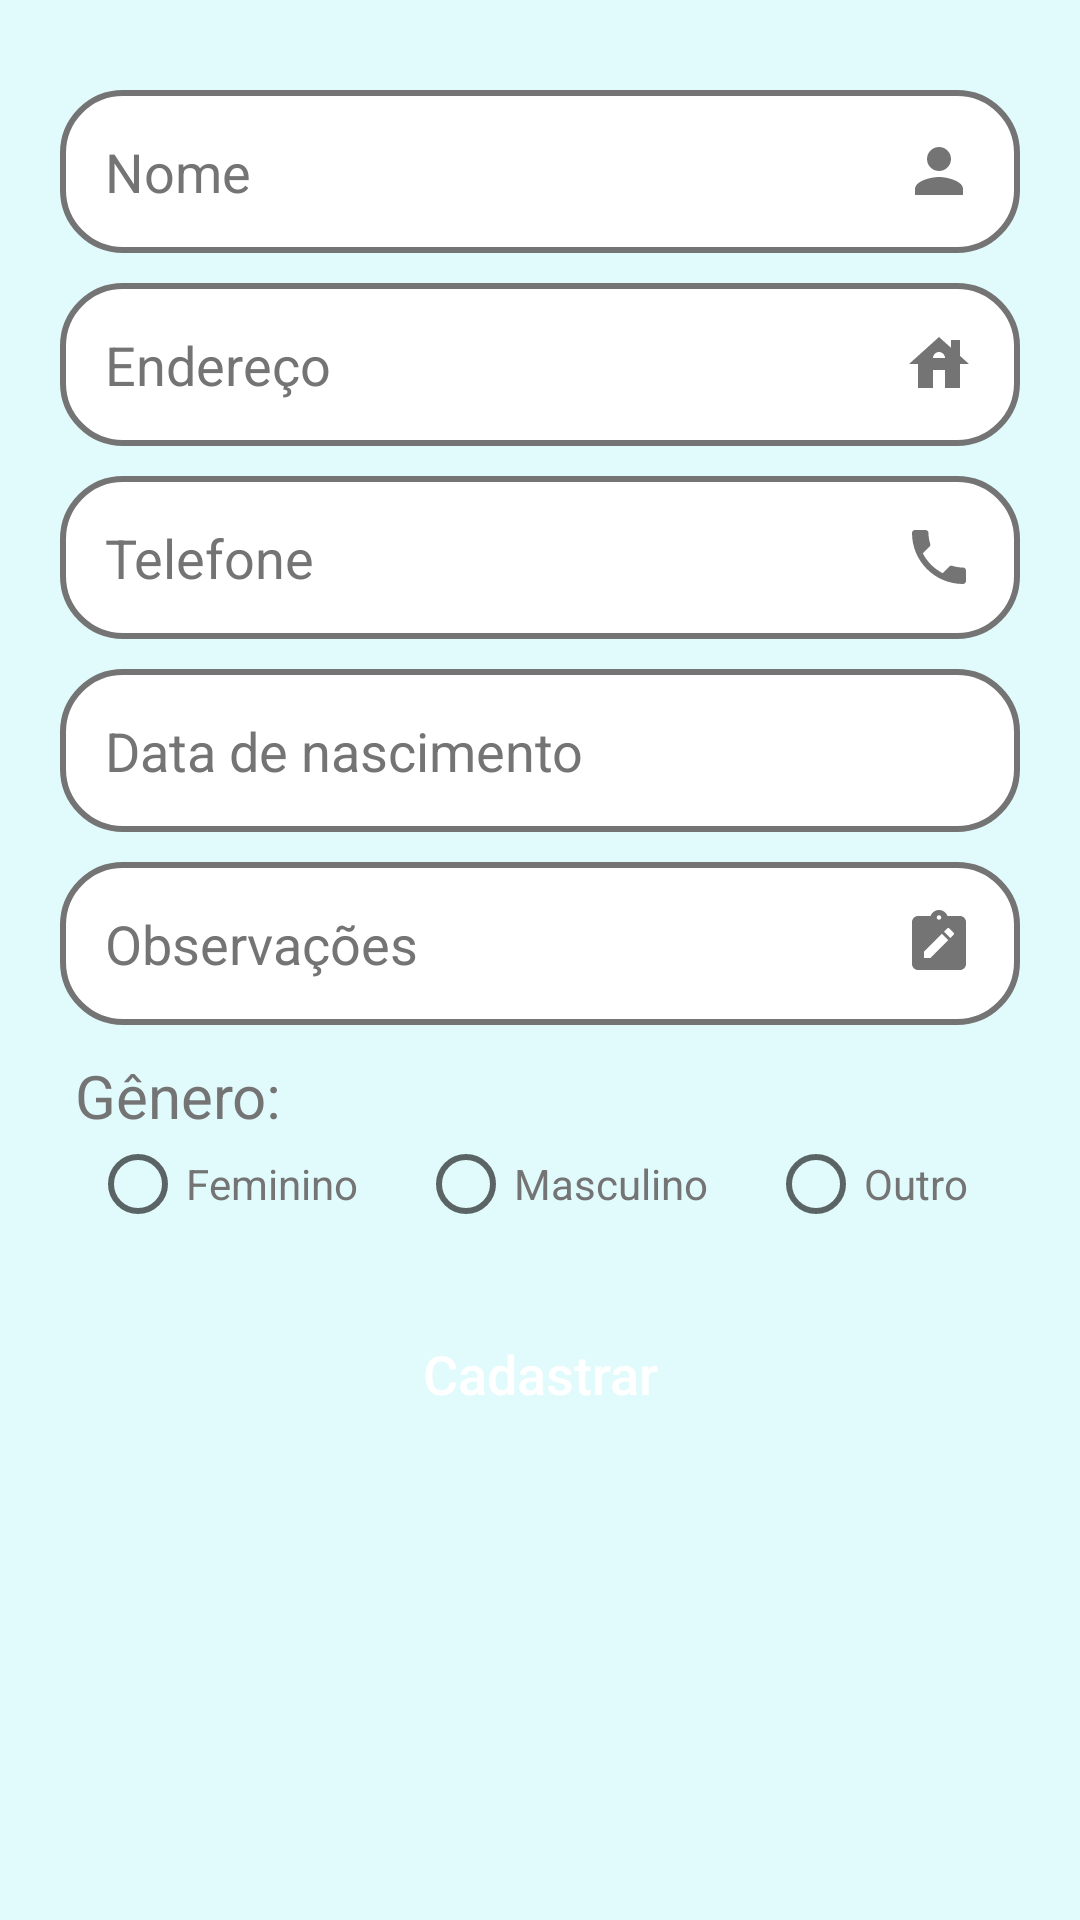

Reconstruct the res/layout file that produces this screen, plus the resources it refers to.
<!-- AndroidManifest.xml: application theme Theme.DoseApp -->
<!-- res/layout/activity_cadastro_idoso_cuidado.xml -->
<?xml version="1.0" encoding="utf-8"?>
<androidx.core.widget.NestedScrollView xmlns:android="http://schemas.android.com/apk/res/android"
    xmlns:app="http://schemas.android.com/apk/res-auto"
    android:layout_width="match_parent"
    android:layout_height="match_parent"
    android:fillViewport="true">

    <LinearLayout xmlns:android="http://schemas.android.com/apk/res/android"
        xmlns:tools="http://schemas.android.com/tools"
        android:layout_width="match_parent"
        android:layout_height="match_parent"
        android:background="@color/light_blue"
        android:orientation="vertical"
        tools:context=".telaCadastroIdosoCuidado">

        <EditText
            android:id="@+id/et_nomeIdoso"
            style="@style/Edit_text"
            android:layout_marginTop="30dp"
            android:drawableEnd="@drawable/ic_baseline_person_24"
            android:hint="@string/nome"
            android:inputType="textCapWords"
            android:maxLength="50" />

        <EditText
            android:id="@+id/et_enderecoIdoso"
            style="@style/Edit_text"
            android:drawableEnd="@drawable/ic_house"
            android:hint="@string/endereco"
            android:inputType="textCapWords"
            android:maxLength="90" />

        <EditText
            android:id="@+id/et_telefoneIdoso"
            style="@style/Edit_text"
            android:drawableEnd="@drawable/ic_phone"
            android:hint="@string/telefone"
            android:inputType="phone"
            android:maxLength="14" />

        <LinearLayout
            android:layout_width="match_parent"
            android:layout_height="wrap_content"
            android:layout_marginLeft="20dp"
            android:layout_marginRight="20dp"
            android:orientation="horizontal">

            <TextView
                android:id="@+id/et_dataNascIdoso"
                style="@style/Edit_text"
                android:layout_marginLeft="0dp"
                android:layout_marginRight="0dp"
                android:text="@string/data_nasc"
                android:textColor="@color/light_grey"
                app:drawableEndCompat="@drawable/ic_calendar" />


        </LinearLayout>

        <EditText
            android:id="@+id/et_obsIdoso"
            style="@style/Edit_text"
            android:hint="@string/obs"
            android:drawableEnd="@drawable/ic_note"
            android:inputType="textCapSentences" />

        <TextView
            android:id="@+id/txt_genero"
            style="@style/text_view"
            android:layout_marginLeft="25dp"
            android:layout_marginRight="25dp"
            android:gravity="left"
            android:text="@string/genero"
            android:textSize="20dp"
            android:textStyle="normal" />


        <RadioGroup
            android:id="@+id/rg_genero"
            android:layout_width="match_parent"
            android:layout_height="wrap_content"
            android:layout_gravity="center"
            android:layout_marginLeft="30dp"
            android:layout_marginRight="30dp"
            android:orientation="horizontal">

            <RadioButton
                android:id="@+id/rb_feminino"
                android:layout_width="wrap_content"
                android:layout_height="match_parent"
                android:layout_gravity="center"
                android:text="@string/feminino"
                android:textColor="@color/light_grey" />

            <RadioButton
                android:id="@+id/rb_masculino"
                android:layout_width="wrap_content"
                android:layout_height="match_parent"
                android:layout_marginLeft="20dp"
                android:layout_marginRight="20dp"
                android:text="@string/masculino"
                android:textColor="@color/light_grey" />

            <RadioButton
                android:id="@+id/rb_outro"
                android:layout_width="wrap_content"
                android:layout_height="match_parent"
                android:text="@string/outro"
                android:textColor="@color/light_grey" />
        </RadioGroup>

        <androidx.appcompat.widget.AppCompatButton
            android:id="@+id/btn_cadastrarIdoso"
            style="@style/button"
            android:layout_marginTop="20dp"
            android:layout_marginBottom="50dp"
            android:text="@string/cadastrar" />
    </LinearLayout>

</androidx.core.widget.NestedScrollView>
<!-- resources referenced by this layout -->
<resources>
  <color name="light_blue">#E1FAFC</color>
  <color name="light_grey">#747474</color>
  <!-- drawable ic_baseline_person_24 (drawable) -->
  <vector android:height="24dp" android:tint="#747474"
      android:viewportHeight="24" android:viewportWidth="24"
      android:width="24dp" xmlns:android="http://schemas.android.com/apk/res/android">
      <path android:fillColor="@android:color/white" android:pathData="M12,12c2.21,0 4,-1.79 4,-4s-1.79,-4 -4,-4 -4,1.79 -4,4 1.79,4 4,4zM12,14c-2.67,0 -8,1.34 -8,4v2h16v-2c0,-2.66 -5.33,-4 -8,-4z"/>
  </vector>
  <!-- drawable ic_house (drawable) -->
  <vector android:height="24dp" android:tint="#747474"
      android:viewportHeight="24" android:viewportWidth="24"
      android:width="24dp" xmlns:android="http://schemas.android.com/apk/res/android">
      <path android:fillColor="@android:color/white" android:pathData="M19,9.3V4h-3v2.6L12,3L2,12h3v8h5v-6h4v6h5v-8h3L19,9.3zM10,10c0,-1.1 0.9,-2 2,-2s2,0.9 2,2H10z"/>
  </vector>
  <string name="cadastrar">Cadastrar</string>
  <string name="data_nasc">Data de nascimento</string>
  <string name="endereco">Endereço</string>
  <string name="feminino">Feminino</string>
  <string name="genero">Gênero:</string>
  <string name="masculino">Masculino</string>
  <string name="nome">Nome</string>
  <string name="obs">Observações</string>
  <string name="outro">Outro</string>
  <string name="telefone">Telefone</string>
  <style name="button">
          <item name="android:layout_width">match_parent</item>
          <item name="android:layout_height">wrap_content</item>
          <item name="android:background">@drawable/button</item>
          <item name="android:textSize">18sp</item>
          <item name="textAllCaps">false</item>
          <item name="android:textColor">@color/white</item>
          <item name="android:layout_marginLeft">50dp</item>
          <item name="android:layout_marginRight">50dp</item>
          <item name="android:layout_marginTop">10dp</item>
          <item name="android:padding">15dp</item>
      </style>
  <style name="text_view">
          <item name="android:textSize">15sp</item>
          <item name="android:textColor">@color/light_grey</item>
          <item name="android:layout_width">match_parent</item>
          <item name="android:layout_height">wrap_content</item>
          <item name="android:gravity">center</item>
          <item name="android:layout_marginTop">10dp</item>
          <item name="android:textStyle">bold</item>
      </style>
  <style name="Theme.DoseApp" parent="Theme.AppCompat.Light.DarkActionBar">
          
          <item name="colorPrimary">@color/dark_blue</item>
          <item name="colorPrimaryVariant">@color/black</item>
          <item name="colorOnPrimary">@color/black</item>
          
          <item name="colorSecondary">@color/light_grey</item>
          <item name="colorSecondaryVariant">@color/dark_blue</item>
          <item name="colorOnSecondary">@color/dark_blue</item>
          
          <item name="android:statusBarColor" tools:targetApi="l">?attr/colorPrimaryVariant</item>
          
      </style>
  <!-- drawable edit_text (drawable) -->
  <?xml version="1.0" encoding="utf-8"?>
  <shape xmlns:android="http://schemas.android.com/apk/res/android">
      <solid android:color="@color/white"/>
      <corners android:radius="20dp"/>
      <stroke android:color="@color/light_grey" android:width="2dp"/>
  </shape>
  <color name="white">#FFFFFFFF</color>
  <color name="dark_blue">#1C5162</color>
  <color name="black">#FF000000</color>
</resources>
